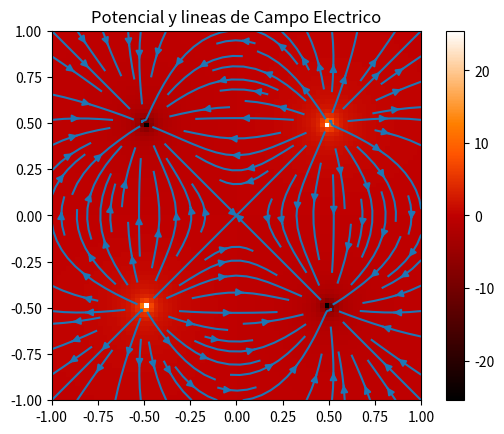

The matplotlib source for this figure:
import numpy as np
import matplotlib.pyplot as plt

kantes= 8.987*10**9 #En N, m y C
nmCuadrado= 10**18 #nm
e= 1/(1.602176*10**(-19))#e

#Clase Carga
class Carga:
	k= kantes*nmCuadrado/(e**2)*(10**9) #Constante de Coulomb en N(en nm), e y nm
	x= np.linspace(-1,1,80)
	y= np.linspace(-1,1,80)
	xv, yv = np.meshgrid(x,y)
	def __init__(self, q0, x0, y0):
		self.q=q0	
		self.x=x0
		self.y=y0

	#Potencial de una carga
	def calcPot(self):
		V = self.q*Carga.k/np.sqrt((Carga.xv-self.x)**2 + (Carga.yv- self.y)**2)
		return V
	#Campo electrico de una carga
	def calcCampoE(self):
		hx=carga1.calcPot()[0][1]-carga1.calcPot()[0][0]
		hy=carga1.calcPot()[1][0]-carga1.calcPot()[0][0]
		xx=Carga.xv-self.x
		yy=Carga.yv-self.y
		dx = -(self.q*Carga.k/(np.sqrt((xx+hx*0.5)**2 + (yy)**2)) - self.q*Carga.k/(np.sqrt((xx-hx*0.5)**2 + (yy)**2)))/hx
		dy = -(self.q*Carga.k/(np.sqrt((xx)**2 + (yy+hy*0.5)**2)) - self.q*Carga.k/(np.sqrt((xx)**2 + (yy-hy*0.5)**2)))/hy
		return dx, dy


#Objetos de la clase Carga (las 4 cargas)
carga1=Carga(-1,-0.5, 0.5)
carga2=Carga(-1, 0.5,-0.5)
carga3=Carga(1, 0.5, 0.5)
carga4=Carga(1,-0.5,-0.5)

#Potencial debido a las 4 cargas
VTotal= carga1.calcPot() + carga2.calcPot() + carga3.calcPot() + carga4.calcPot()
#Campo electrico debido a todas las cargas (gradiente del potencial: derivada parcial en x y derivada parcial en y)
dxTotal = carga1.calcCampoE()[0]+carga2.calcCampoE()[0]+carga3.calcCampoE()[0]+carga4.calcCampoE()[0]
dyTotal = carga1.calcCampoE()[1]+carga2.calcCampoE()[1]+carga3.calcCampoE()[1]+carga4.calcCampoE()[1]

#Grafica del potencial y lineas de campo electrico
plt.imshow(VTotal, extent= [-1.0,1.0,-1.0,1.0], cmap='gist_heat', origin='lower')
plt.title('Potencial y lineas de Campo Electrico')
plt.colorbar()
plt.streamplot(Carga.xv,Carga.yv,dxTotal,dyTotal)
plt.savefig('cargas.pdf')







